Image classification data set "subset_100" (kevinfaust0308/BrainTissueCNN-CAM on GitHub). Class labels (3): blank, grey matter, white matter.

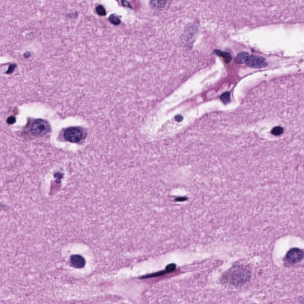
Label: grey matter

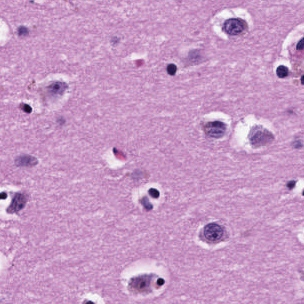
Label: grey matter

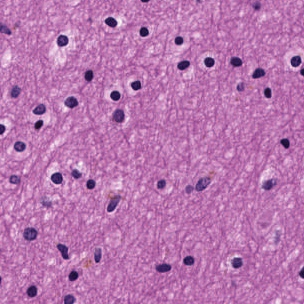
Label: white matter

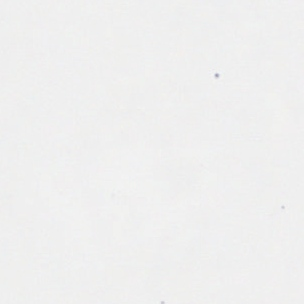
Label: blank

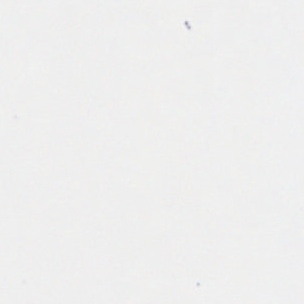
Label: blank

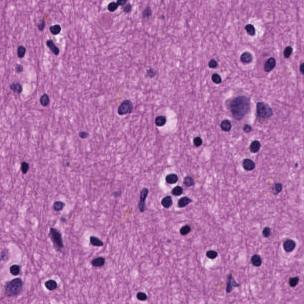
Label: white matter
